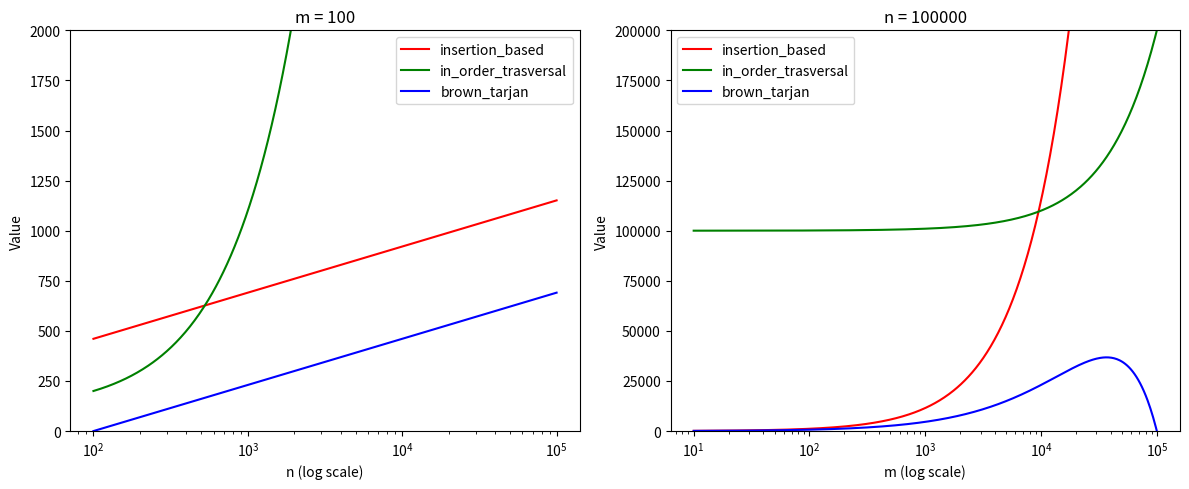

Here is the Python script that generated this plot:
import numpy as np
import matplotlib.pyplot as plt

def insertion_based(n, m):
    return m * np.log(n)

def in_order_trasversal(n, m):
    return n + m

def brown_tarjan(n, m):
    return m * np.log(n/m)

# Fixed parameters
m_fixed = 100
n_fixed = 100_000

# Ranges
n_vals = np.logspace(2, 5, 500)   # 100 to 1e5
m_vals = np.logspace(1, 5, 500)   # 10 to 1e5

# --- Subplot 1: in_order_trasversal,insertion_based,brown_tarjan vs n (m fixed) ---
insertion_based_n = insertion_based(n_vals, m_fixed)
in_order_trasversal_n = in_order_trasversal(n_vals, m_fixed)
brown_tarjan_n = brown_tarjan(n_vals, m_fixed)

# --- Subplot 2: in_order_trasversal,insertion_based,brown_tarjan vs m (n fixed) ---
insertion_based_m = insertion_based(n_fixed, m_vals)
in_order_trasversal_m = in_order_trasversal(n_fixed, m_vals)
brown_tarjan_m = brown_tarjan(n_fixed, m_vals)

# --- Plotting ---
fig, axes = plt.subplots(1, 2, figsize=(12, 5))

# Subplot 1
axes[0].set_ylim(0, 2e3)
axes[0].plot(n_vals, insertion_based_n, 'r', label="insertion_based")
axes[0].plot(n_vals, in_order_trasversal_n, 'g', label="in_order_trasversal")
axes[0].plot(n_vals, brown_tarjan_n, 'b', label="brown_tarjan")
axes[0].set_xscale('log')
axes[0].set_xlabel('n (log scale)')
axes[0].set_ylabel('Value')
axes[0].set_title(f'm = {m_fixed}')
axes[0].legend()

# Subplot 2
axes[1].set_ylim(0, 2e5)
axes[1].plot(m_vals, insertion_based_m, 'r', label="insertion_based")
axes[1].plot(m_vals, in_order_trasversal_m, 'g', label="in_order_trasversal")
axes[1].plot(m_vals, brown_tarjan_m, 'b', label="brown_tarjan")
axes[1].set_xscale('log')
axes[1].set_xlabel('m (log scale)')
axes[1].set_ylabel('Value')
axes[1].set_title(f'n = {n_fixed}')
axes[1].legend()

plt.tight_layout()
plt.show()
